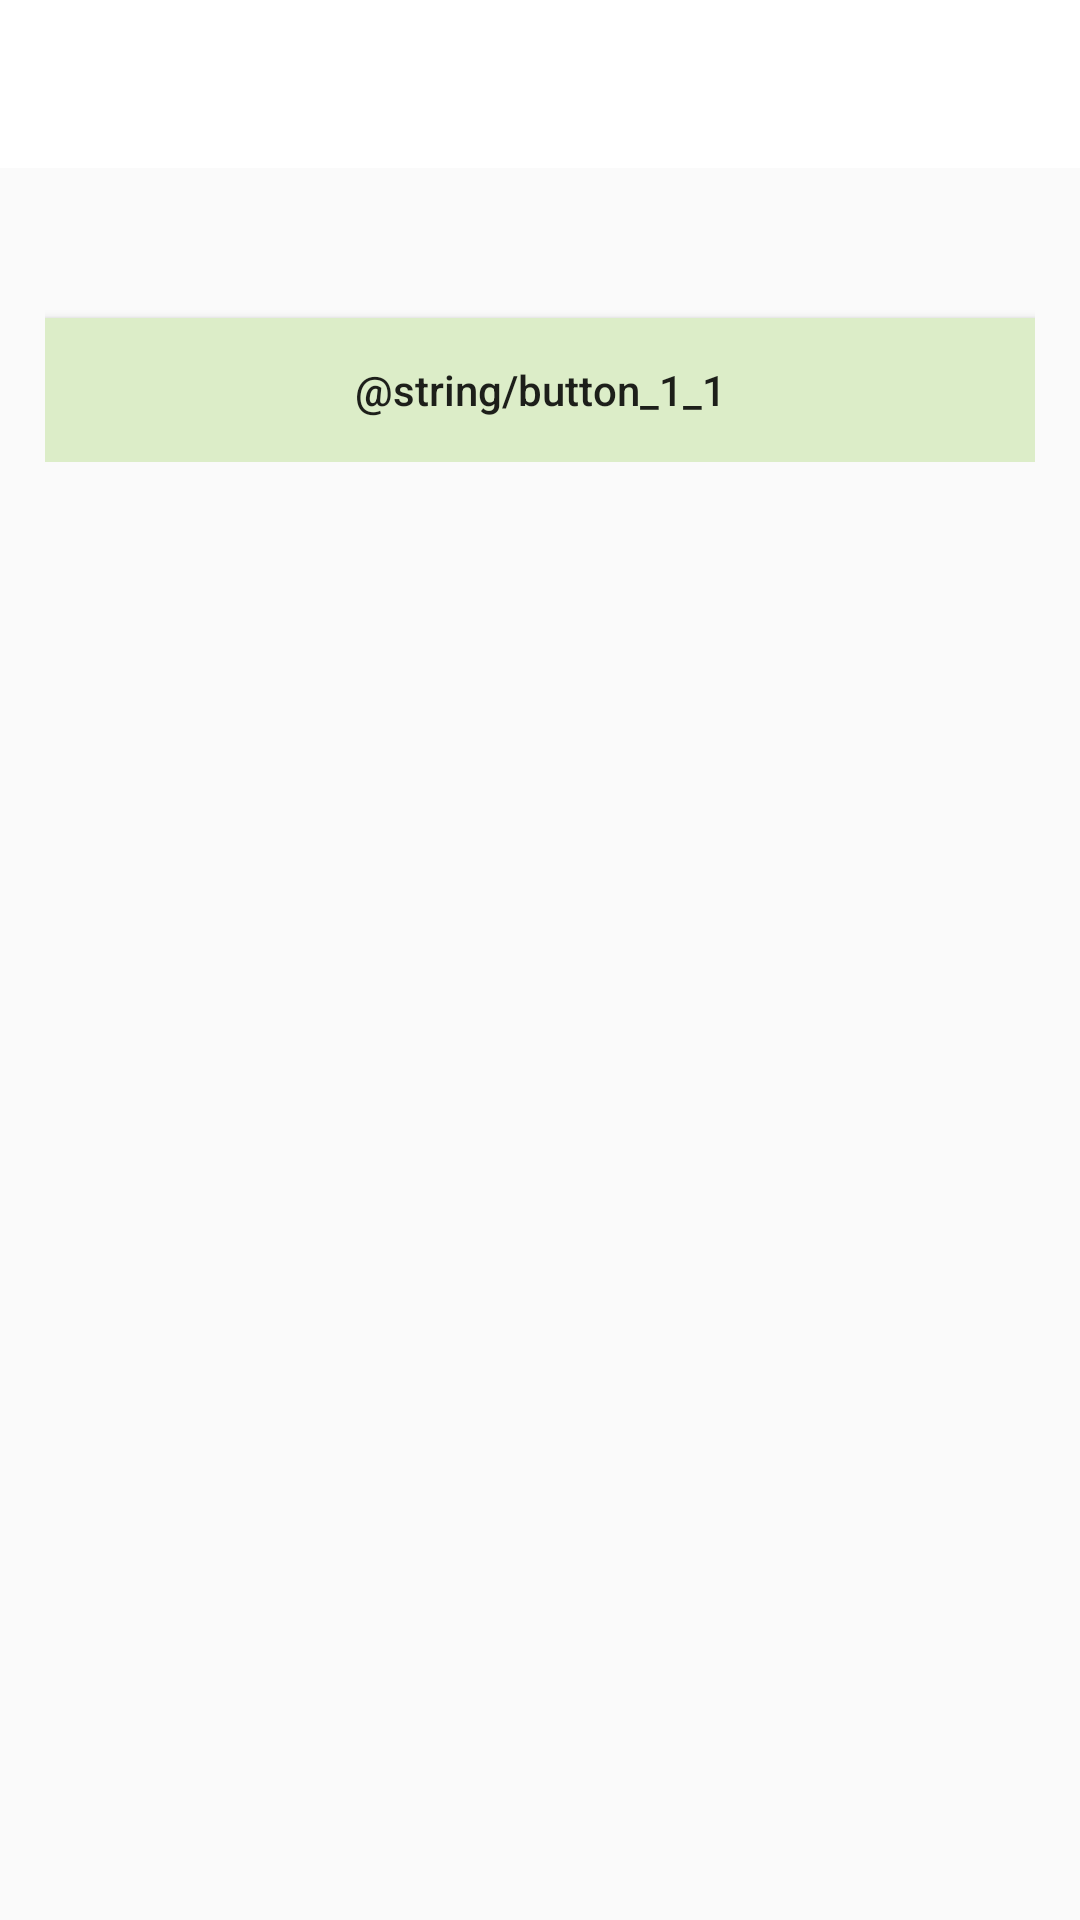

Write the Android layout XML for this screen, with the resource values it uses.
<!-- AndroidManifest.xml: application theme AppTheme -->
<!-- res/layout/a_button.xml -->
<?xml version="1.0" encoding="utf-8"?>
<RelativeLayout xmlns:android="http://schemas.android.com/apk/res/android"
    xmlns:app="http://schemas.android.com/apk/res-auto"
    android:layout_width="match_parent"
    android:layout_height="match_parent"
    xmlns:tools="http://schemas.android.com/tools"
    tools:context=".AButton">

    <androidx.appcompat.widget.Toolbar
        android:id="@+id/toolbar"
        android:layout_width="match_parent"
        android:layout_height="?attr/actionBarSize"
        android:background="@color/white"
        app:titleTextColor="@color/black">
    </androidx.appcompat.widget.Toolbar>


    <ScrollView
        android:layout_below="@+id/toolbar"
        android:layout_width="match_parent"
        android:layout_height="wrap_content">

        <RelativeLayout
            android:layout_width="match_parent"
            android:layout_height="wrap_content"
            android:layout_marginStart="15dp"
            android:layout_marginEnd="15dp">

    <Button
        android:id="@+id/button1_1"
        android:background="@color/light_green_100"
        android:layout_marginTop="50dp"
        android:layout_width="match_parent"
        android:layout_height="wrap_content"
        android:text="@string/button_1_1"
        android:textAllCaps="false"
        android:textSize="14sp"/>



        </RelativeLayout>

    </ScrollView>
</RelativeLayout>
<!-- resources referenced by this layout -->
<resources>
  <color name="black">#000000</color>
  <color name="light_green_100">#dcedc8</color>
  <color name="white">#FFFFFF</color>
  <style name="AppTheme" parent="Theme.AppCompat.Light.NoActionBar">
          
          <item name="colorPrimary">@color/white</item>
          <item name="colorPrimaryDark">@color/grey_400</item>
          <item name="colorAccent">@color/colorAccent</item>
      </style>
  <color name="grey_400">#bdbdbd</color>
  <color name="colorAccent">#D81B60</color>
</resources>
